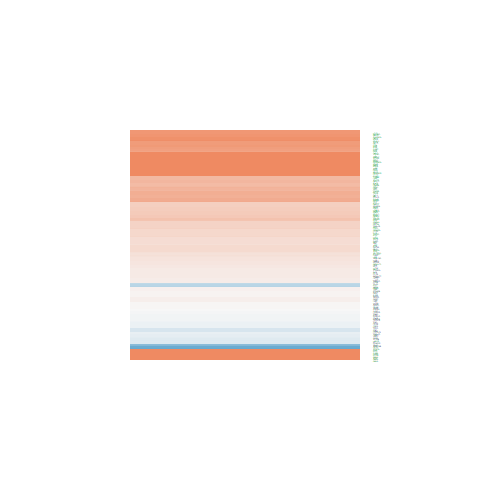

Values plotted in this chart, from the file beside it:
logFC, AveExpr, t, P.Value, adj.P.Val, B
0.03979, 5.199, 0.2244, 0.8256, 0.899, -7.02
0.857, 7.025, 6.556, 1.14555751904204e-05, 0.0004083, 3.239
0.2359, 4.473, 1.266, 0.2258, 0.3909, -6.096
0.4825, 4.087, 2.909, 0.01122, 0.04827, -3.316
0.08374, 5.848, 0.584, 0.5683, 0.7174, -6.999
2.021, 7.773, 6.838, 7.18234027297725e-06, 0.0002953, 3.684
1.777, 5.803, 9.675, 1.15683944173481e-07, 1.60967534243696e-05, 8.039
1.082, 3.51, 5.292, 0.0001055, 0.001913, 1.369
1.656, 5.337, 12.87, 2.88941350379282e-09, 9.50288700304225e-07, 11.71
-0.3647, 6.457, -1.982, 0.06696, 0.1687, -5.367
0.672, 0.4116, 1.601, 0.1312, 0.2702, -4.713
1.167, 8.596, 8.921, 3.16125233735026e-07, 3.3149625053475e-05, 6.882
2.274, 8.43, 11.83, 8.76772481962691e-09, 2.26567403330038e-06, 10.56
1.125, 5.489, 8.9, 3.25768166465866e-07, 3.34438328005713e-05, 6.998
1.28, 0.6136, 2.836, 0.01298, 0.05338, -2.804
2.068, 7.134, 19.58, 9.74035132141267e-12, 1.76190779965203e-08, 17.27
-0.3164, 9.275, -3.159, 0.006805, 0.03398, -3.352
-1.548, 3.758, -6.466, 1.33018615786122e-05, 0.0004529, 3.424
2.967, 6.001, 23.07, 9.913257746072e-13, 3.5863688210852e-09, 19.07
-0.1634, 7.954, -1.434, 0.173, 0.3276, -6.313
1.727, 8.713, 16.95, 7.07150767667406e-11, 6.3957367243219e-08, 15.4
0.8167, 9.861, 8.036, 1.116997998603e-06, 7.846639824167e-05, 5.55
1.304, 5.344, 10.23, 5.74790591744851e-08, 9.6718542478369e-06, 8.753
1.141, 7.278, 8.877, 3.35862577494724e-07, 3.40431853962449e-05, 6.858
0.4186, 2.182, 1.454, 0.1676, 0.3207, -5.264
0.1677, -0.8178, 0.2047, 0.8407, 0.9085, -5.529
0.1002, 2.019, 0.3288, 0.7471, 0.85, -6.276
8.084, 4.975, 14.36, 6.69237176626873e-10, 3.20662981002434e-07, 11.45
0.1341, 4.667, 0.8304, 0.42, 0.5936, -6.611
-0.1458, 1.675, -0.5627, 0.5823, 0.7294, -6.096
1.113, 7.093, 7.249, 3.71764756984985e-06, 0.0001849, 4.389
0.05046, 7.717, 0.5391, 0.5981, 0.742, -7.174
2.514, -0.7003, 3.658, 0.002499, 0.0169, -1.447
0.6213, 4.04, 3.672, 0.002428, 0.01655, -1.809
1.74, 7.199, 7.744, 1.72865919455376e-06, 0.0001058, 5.193
2.452, 5.46, 18.42, 2.26084371823227e-11, 2.94813536220086e-08, 16.31
0.6493, 6.898, 5.213, 0.0001222, 0.002146, 0.8035
0.6545, 6.405, 6.487, 1.28398285274943e-05, 0.0004437, 3.151
0.4935, 6.971, 4.074, 0.00109, 0.00936, -1.422
-0.1703, 4.677, -1.242, 0.2343, 0.4004, -6.182
1.294, -0.8115, 2.376, 0.03199, 0.1007, -3.474
1.478, 0.9805, 3.818, 0.001813, 0.01343, -1.087
1.767, 3.761, 8.27, 7.93530417834083e-07, 6.17375197660055e-05, 6.207
2.715, 8.134, 18.16, 2.74587840009311e-11, 2.94813536220086e-08, 16.31
0.432, 8.571, 4.378, 0.0005995, 0.006346, -0.8966
-0.253, 4.941, -2.044, 0.05976, 0.1555, -5.076
0.5863, 3.933, 3.545, 0.003133, 0.01975, -2.076
0.1308, -0.3091, 0.2799, 0.7835, 0.8722, -5.704
0.2171, 6.51, 1.091, 0.2933, 0.465, -6.636
1.598, 3.237, 7.241, 3.76409000016215e-06, 0.0001865, 4.695
0.7504, 9.29, 6.114, 2.42560227515246e-05, 0.0006923, 2.38
0.6685, 2.696, 2.546, 0.02297, 0.07977, -3.683
0.1572, 3.611, 0.9503, 0.3577, 0.5317, -6.286
2.669, 9.341, 9.581, 1.30722598890516e-07, 1.73549241150886e-05, 7.784
1.975, 5.388, 8.801, 3.73334733493815e-07, 3.67518838665918e-05, 6.884
0.1959, 7.254, 1.758, 0.1002, 0.2243, -5.806
3.576, 8.505, 15.1, 3.41993196931489e-10, 1.88351820837761e-07, 13.84
0.5476, 9.24, 5.433, 8.15423825954726e-05, 0.001627, 1.128
0.0532, 0.152, 0.1225, 0.9042, 0.9463, -5.817
0.2538, 3.492, 1.155, 0.2669, 0.4368, -6.014
... 110 more rows
